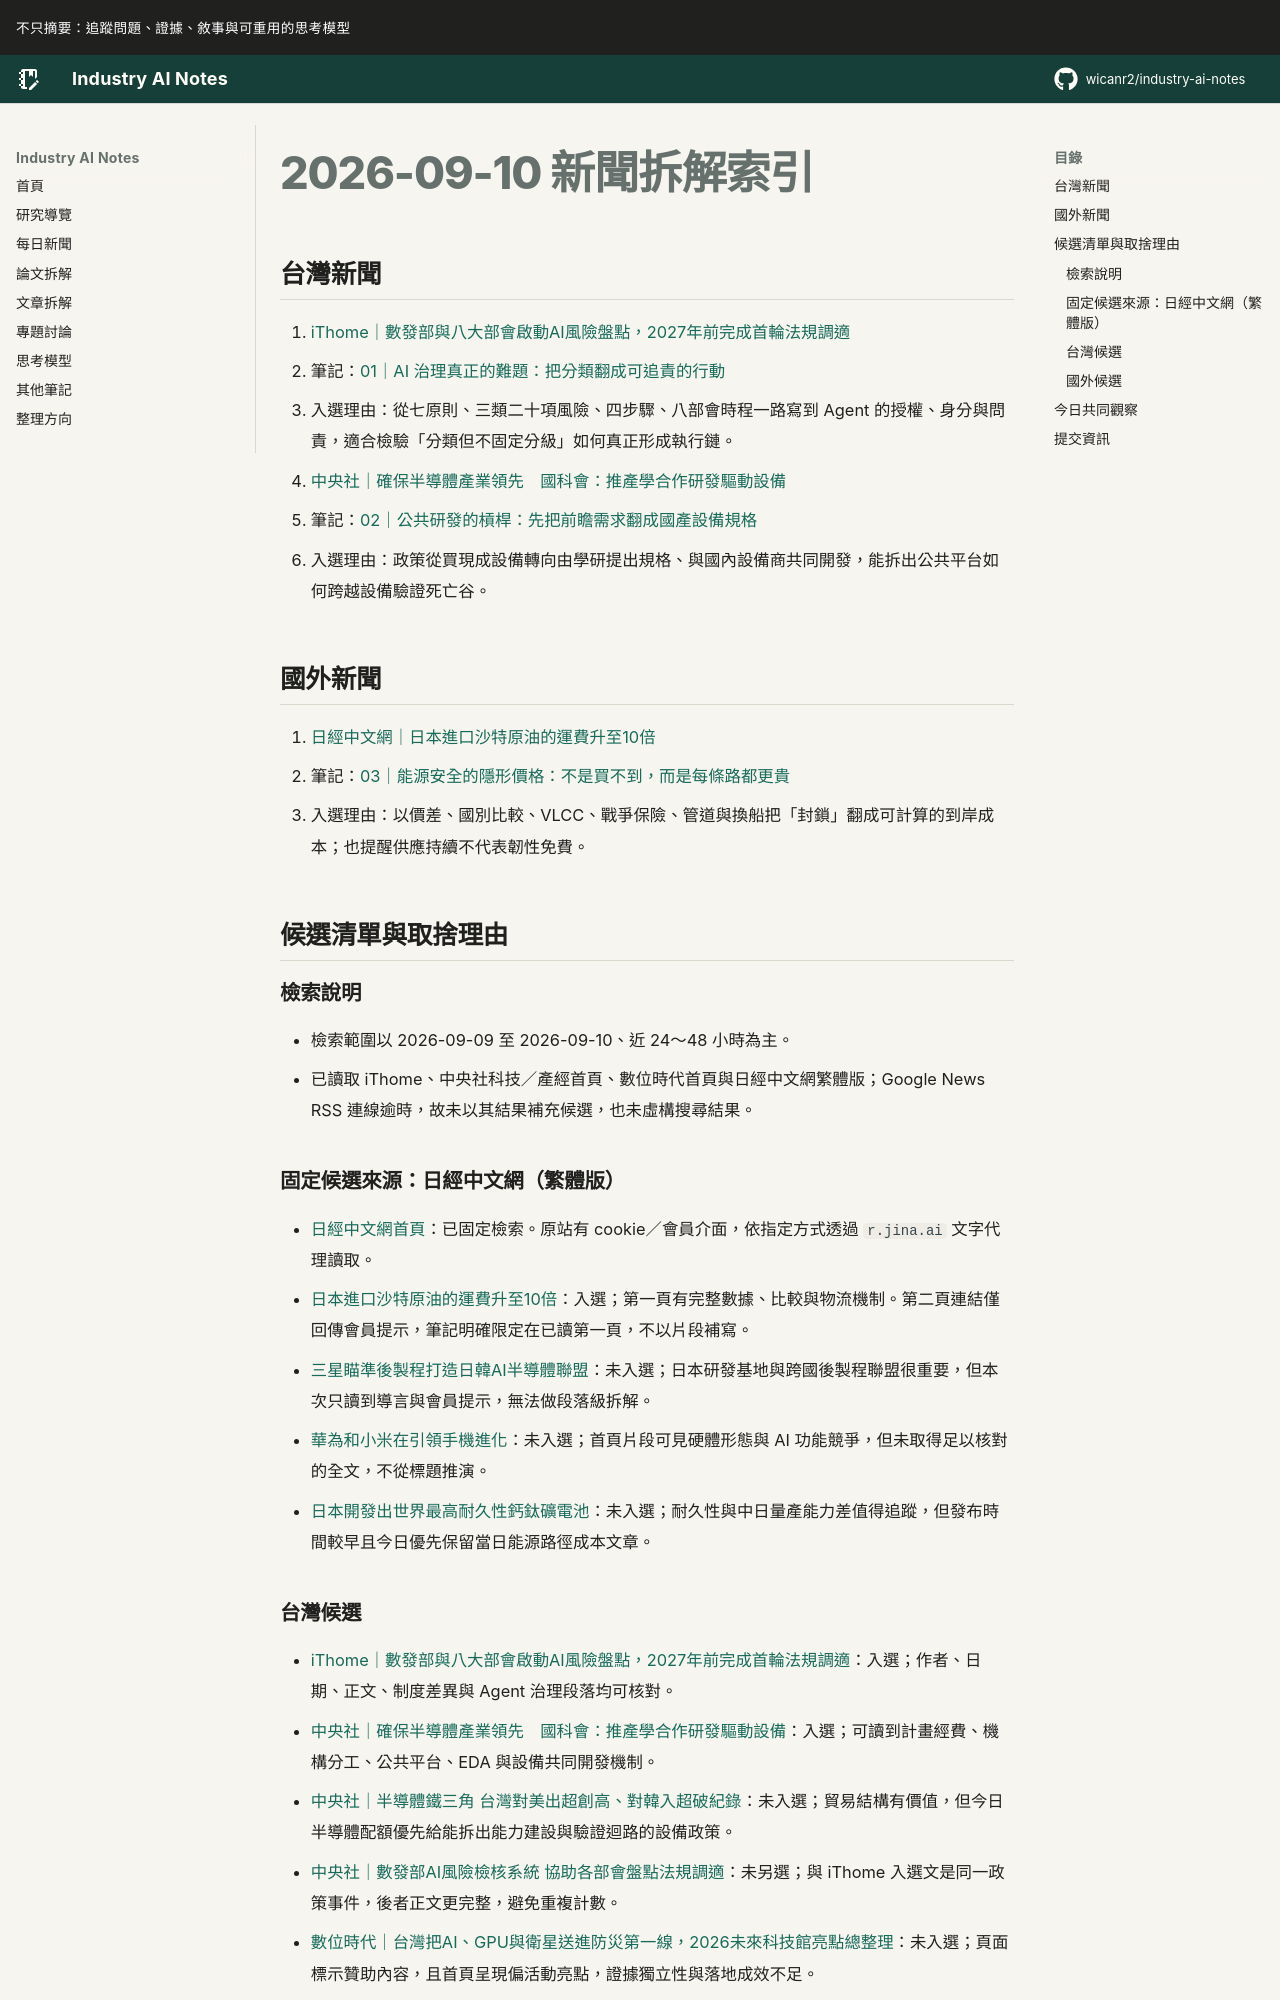

repository: wicanr2/industry-ai-notes · page: 新聞拆解/2026/2026-09-10/index.html · generator: mkdocs

# 2026-09-10 新聞拆解索引

## 台灣新聞

1. [iThome｜數發部與八大部會啟動AI風險盤點，2027年前完成首輪法規調適](https://www.ithome.com.tw/news/178826)
   - 筆記：[01｜AI 治理真正的難題：把分類翻成可追責的行動](./01-AI治理要把分類翻成責任.md)
   - 入選理由：從七原則、三類二十項風險、四步驟、八部會時程一路寫到 Agent 的授權、身分與問責，適合檢驗「分類但不固定分級」如何真正形成執行鏈。

2. [中央社｜確保半導體產業領先　國科會：推產學合作研發驅動設備](https://www.cna.com.tw/news/aipl/202609090312.aspx)
   - 筆記：[02｜公共研發的槓桿：先把前瞻需求翻成國產設備規格](./02-公共研發把需求變設備規格.md)
   - 入選理由：政策從買現成設備轉向由學研提出規格、與國內設備商共同開發，能拆出公共平台如何跨越設備驗證死亡谷。

## 國外新聞

1. [日經中文網｜日本進口沙特原油的運費升至10倍](https://zh.cn.nikkei.com/politicsaeconomy/commodity/63936-2026-09-10-05-00-48.html)
   - 筆記：[03｜能源安全的隱形價格：不是買不到，而是每條路都更貴](./03-能源安全成本藏在路徑.md)
   - 入選理由：以價差、國別比較、VLCC、戰爭保險、管道與換船把「封鎖」翻成可計算的到岸成本；也提醒供應持續不代表韌性免費。

## 候選清單與取捨理由

### 檢索說明

- 檢索範圍以 2026-09-09 至 2026-09-10、近 24～48 小時為主。
- 已讀取 iThome、中央社科技／產經首頁、數位時代首頁與日經中文網繁體版；Google News RSS 連線逾時，故未以其結果補充候選，也未虛構搜尋結果。

### 固定候選來源：日經中文網（繁體版）

- [日經中文網首頁](https://zh.cn.nikkei.com/)：已固定檢索。原站有 cookie／會員介面，依指定方式透過 `r.jina.ai` 文字代理讀取。
- [日本進口沙特原油的運費升至10倍](https://zh.cn.nikkei.com/politicsaeconomy/commodity/63936-2026-09-10-05-00-48.html)：入選；第一頁有完整數據、比較與物流機制。第二頁連結僅回傳會員提示，筆記明確限定在已讀第一頁，不以片段補寫。
- [三星瞄準後製程打造日韓AI半導體聯盟](https://zh.cn.nikkei.com/industry/itelectric-appliance/63949-2026-09-09-11-11-35.html)：未入選；日本研發基地與跨國後製程聯盟很重要，但本次只讀到導言與會員提示，無法做段落級拆解。
- [華為和小米在引領手機進化](https://zh.cn.nikkei.com/china/ccompany/63945-2026-09-10-05-00-29.html)：未入選；首頁片段可見硬體形態與 AI 功能競爭，但未取得足以核對的全文，不從標題推演。
- [日本開發出世界最高耐久性鈣鈦礦電池](https://zh.cn.nikkei.com/industry/manufacturing/63932-2026-09-09-08-38-05.html)：未入選；耐久性與中日量產能力差值得追蹤，但發布時間較早且今日優先保留當日能源路徑成本文章。
